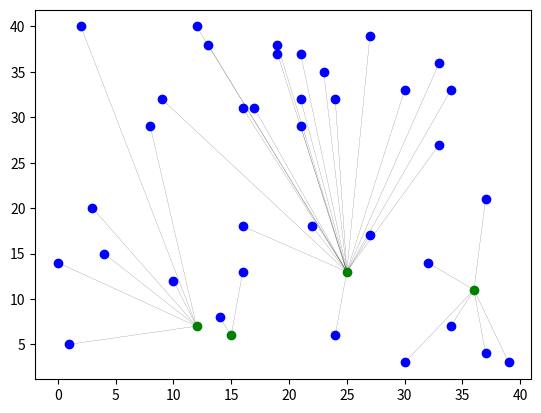

Write Python code to recreate this figure.
import matplotlib.pyplot as plt
import random as rd
import math 

def create_point():
    "insert area and population of node and point of base station"
    area_x = int(40) #meter
    area_y = int(40) #meter
#    num_base = int(input(" How many base sation in area = "))
    station, ran_nodeX, ran_nodeY  = [],[],[]
    node_member, cluster_member = [],[]
    density = float(0.025) #nodes/meter^2
    len_nodes = math.ceil(density*(area_x*area_y))
    
#    for item in range (0, num_base): #input base station point
#        station.append(input("Enter point of base station "+str(item+1)+" = ").split(','))

    clus_density = float(0.08)
    len_cluster = math.ceil(clus_density*len_nodes)

    count = 0
    while(len(node_member) != len_nodes): #random Node
        ran_nodeX.append(rd.randint(0,area_x))
        ran_nodeY.append(rd.randint(0,area_y))
        if [ran_nodeX[count], ran_nodeY[count]] not in node_member and \
          [ran_nodeX[count], ran_nodeY[count]] not in station :
            node_member.append([ran_nodeX[count], ran_nodeY[count]])
        count += 1
        
    count = 0    
    while(len(cluster_member) != len_cluster): #random Cluster from amount Node
        cluster = node_member[rd.randint(0,len(node_member)-1)]
        
        if count < 2 and cluster not in cluster_member:
            cluster_member.append(cluster)
            node_member.remove(cluster)
        elif cluster not in cluster_member :
            cluster_member.append(cluster)
            node_member.remove(cluster)
        count += 1
        
    
    for node in range(len(node_member)):
        shot_dis = None #shotest distance
        what_clus = None #what cluster?
        for cluster in range(len(cluster_member)):
            cal_distance = math.sqrt((node_member[node][0] - cluster_member[cluster][0])**2+\
                                     (node_member[node][1] - cluster_member[cluster][1])**2)
            print(cal_distance)
        

            
        #find shortest cluster
            if shot_dis == None :
                shot_dis = cal_distance
                what_clus = cluster
            elif cal_distance < shot_dis:
                shot_dis = cal_distance
                what_clus = cluster
        #create line between node and cluster
        plt.plot([node_member[node][0], cluster_member[what_clus][0]],\
                 [node_member[node][1], cluster_member[what_clus][1]],\
                 color='k', linestyle='-', linewidth=0.1)#สีดำ
        print(what_clus)
        print(str(shot_dis)+"   SHORTEST")
        print("***")

    clus_x, clus_y = zip(*cluster_member)
    node_x, node_y = zip(*node_member)
#    base_x, base_y = zip(*station)
#    plt.plot(base_x[0:], base_y[0:],'ro')#base station
    plt.plot(node_x[0:], node_y[0:],'bo')#nodes
    plt.plot(clus_x[0:], clus_y[0:],'go')#cluster head
    plt.show()
    
create_point()
